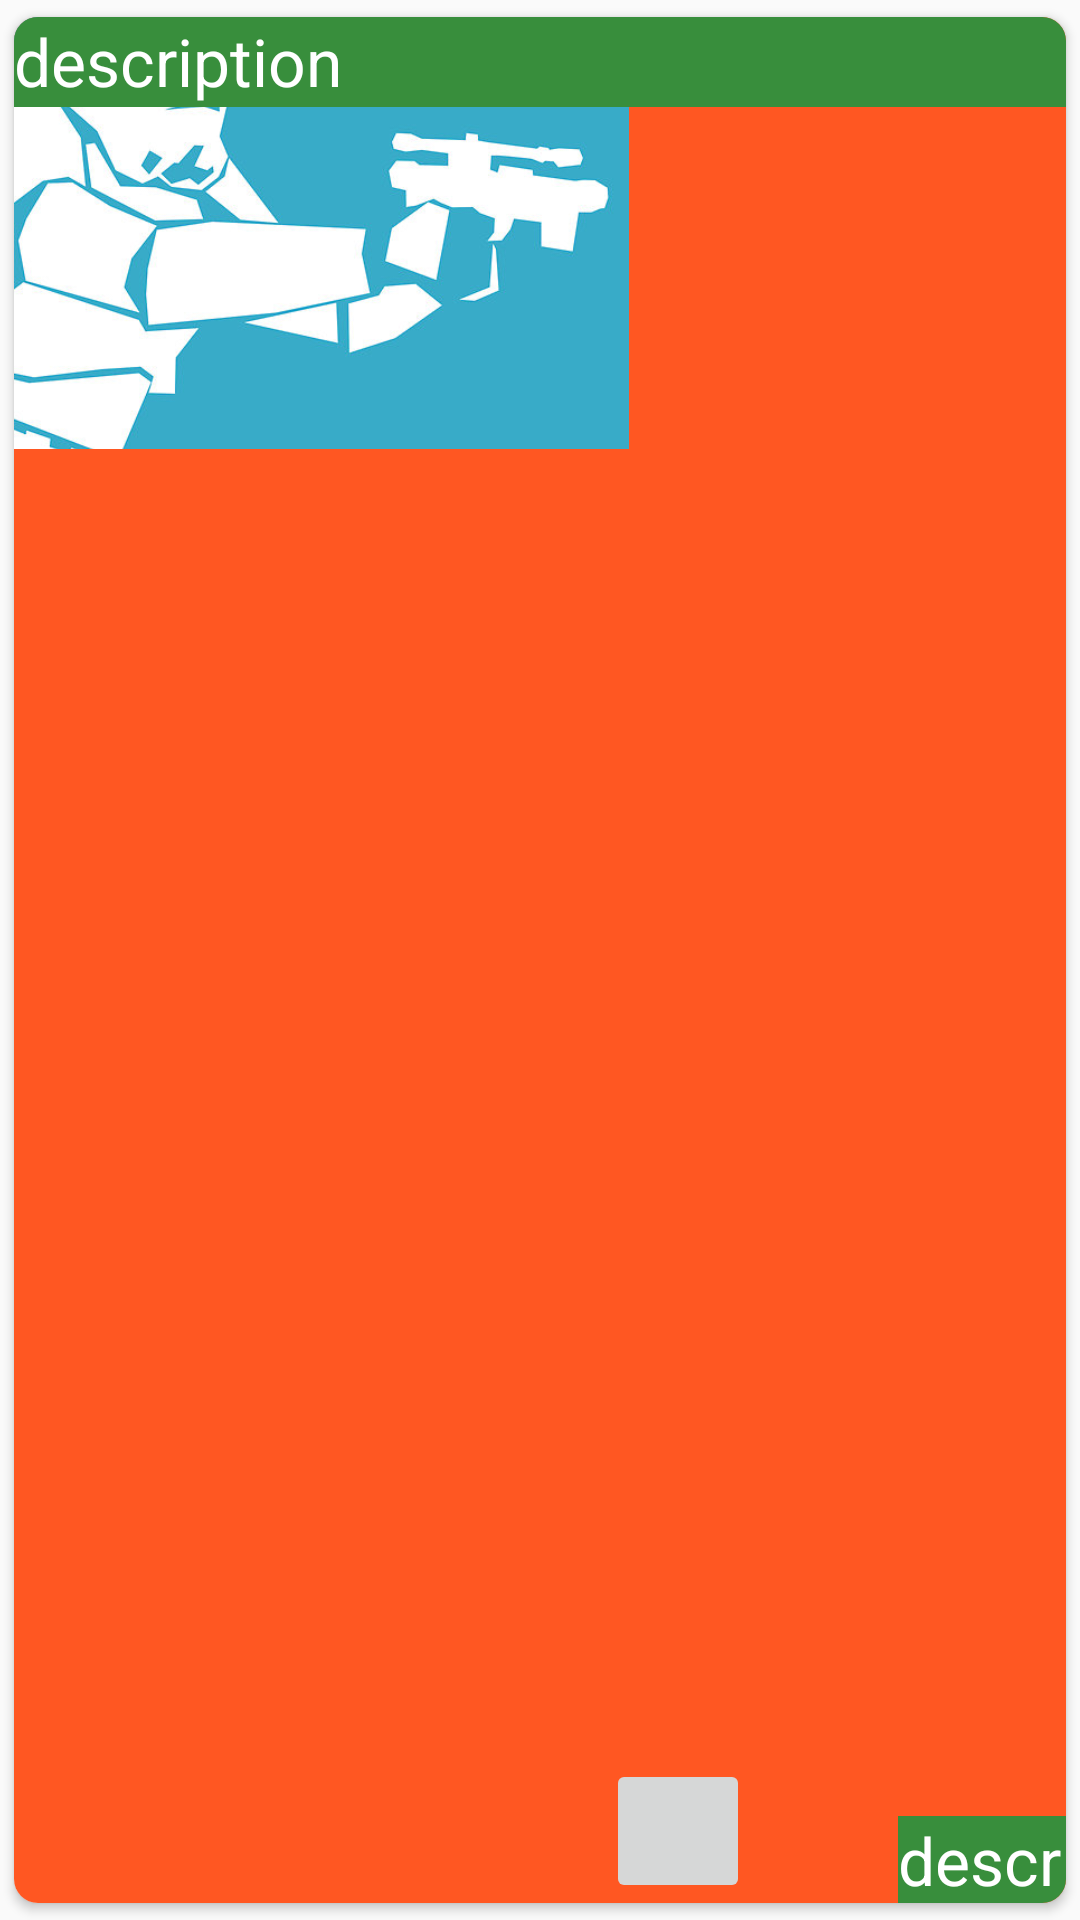

This screen was rendered from an Android layout file. Write that file and the resources it references.
<!-- AndroidManifest.xml: application theme AppTheme -->
<!-- res/layout/fragment_restaurant_item.xml -->
<?xml version="1.0" encoding="utf-8"?>
<android.support.v7.widget.CardView
    xmlns:android="http://schemas.android.com/apk/res/android"
    xmlns:card_view="http://schemas.android.com/apk/res-auto"
    xmlns:tools="http://schemas.android.com/tools"
    android:id="@+id/card_view"
    android:layout_width="match_parent"
    android:layout_height="wrap_content"
    android:layout_marginBottom="16dp"
    card_view:cardCornerRadius="8dp"
    card_view:cardUseCompatPadding="true">
        <android.support.constraint.ConstraintLayout
            android:layout_width="match_parent"
            android:layout_height="match_parent"
            android:background="@color/colorAccent">

                <ImageView
                    android:id="@+id/restaurantImage"
                    android:layout_width="205dp"
                    android:layout_height="144dp"
                    android:scaleType="centerCrop"
                    android:src="@drawable/mainbg"
                    tools:layout_editor_absoluteX="0dp"
                    tools:layout_editor_absoluteY="1dp" />

        <TextView
            android:id="@+id/restaurantName"
            android:layout_width="450dp"
            android:layout_height="30dp"
            android:layout_alignParentLeft="true"
            android:layout_alignParentTop="true"
            android:background="@color/colorPrimaryDark"
            android:text="description"
            android:textAppearance="@style/TextAppearance.AppCompat.Large"
            android:textColor="@color/icons"
            />
        <TextView
            android:id="@+id/restaurantRating"
            android:layout_width="56dp"
            android:layout_height="29dp"
            android:layout_alignParentRight="true"
            android:layout_alignParentTop="true"
            android:background="@color/colorPrimaryDark"
            android:text="description"
            android:textAppearance="@style/TextAppearance.AppCompat.Large"
            android:textColor="@color/icons"
            android:layout_marginRight="0dp"
            card_view:layout_constraintRight_toRightOf="parent"
            card_view:layout_constraintBottom_toBottomOf="parent"
            android:layout_marginBottom="0dp" />
           <ImageButton
               android:layout_width="48dp"
               android:layout_height="48dp"
               android:id="@+id/mapButton"
               android:src="@drawable/ic_location_searching_white_24dp"
               card_view:layout_constraintBottom_toBottomOf="parent"
               android:layout_marginBottom="0dp"
               card_view:layout_constraintLeft_toRightOf="@+id/restaurantImage"
               android:layout_marginLeft="-8dp" />
        </android.support.constraint.ConstraintLayout>
</android.support.v7.widget.CardView>
<!-- resources referenced by this layout -->
<resources>
  <color name="colorAccent">#ff5722</color>
  <color name="colorPrimaryDark">#388e3c</color>
  <color name="icons">#ffffff</color>
  <!-- drawable mainbg: jpg bitmap (drawable, 36194 bytes) -->
  <style name="AppTheme" parent="Theme.AppCompat.Light.DarkActionBar">
          
          <item name="colorPrimary">
              @color/colorPrimary
          </item>
          <item name="colorPrimaryDark">
              @color/colorPrimaryDark
          </item>
          <item name="colorAccent">
              @color/colorAccent
          </item>
      </style>
  <color name="colorPrimary">#4CAF50</color>
</resources>
